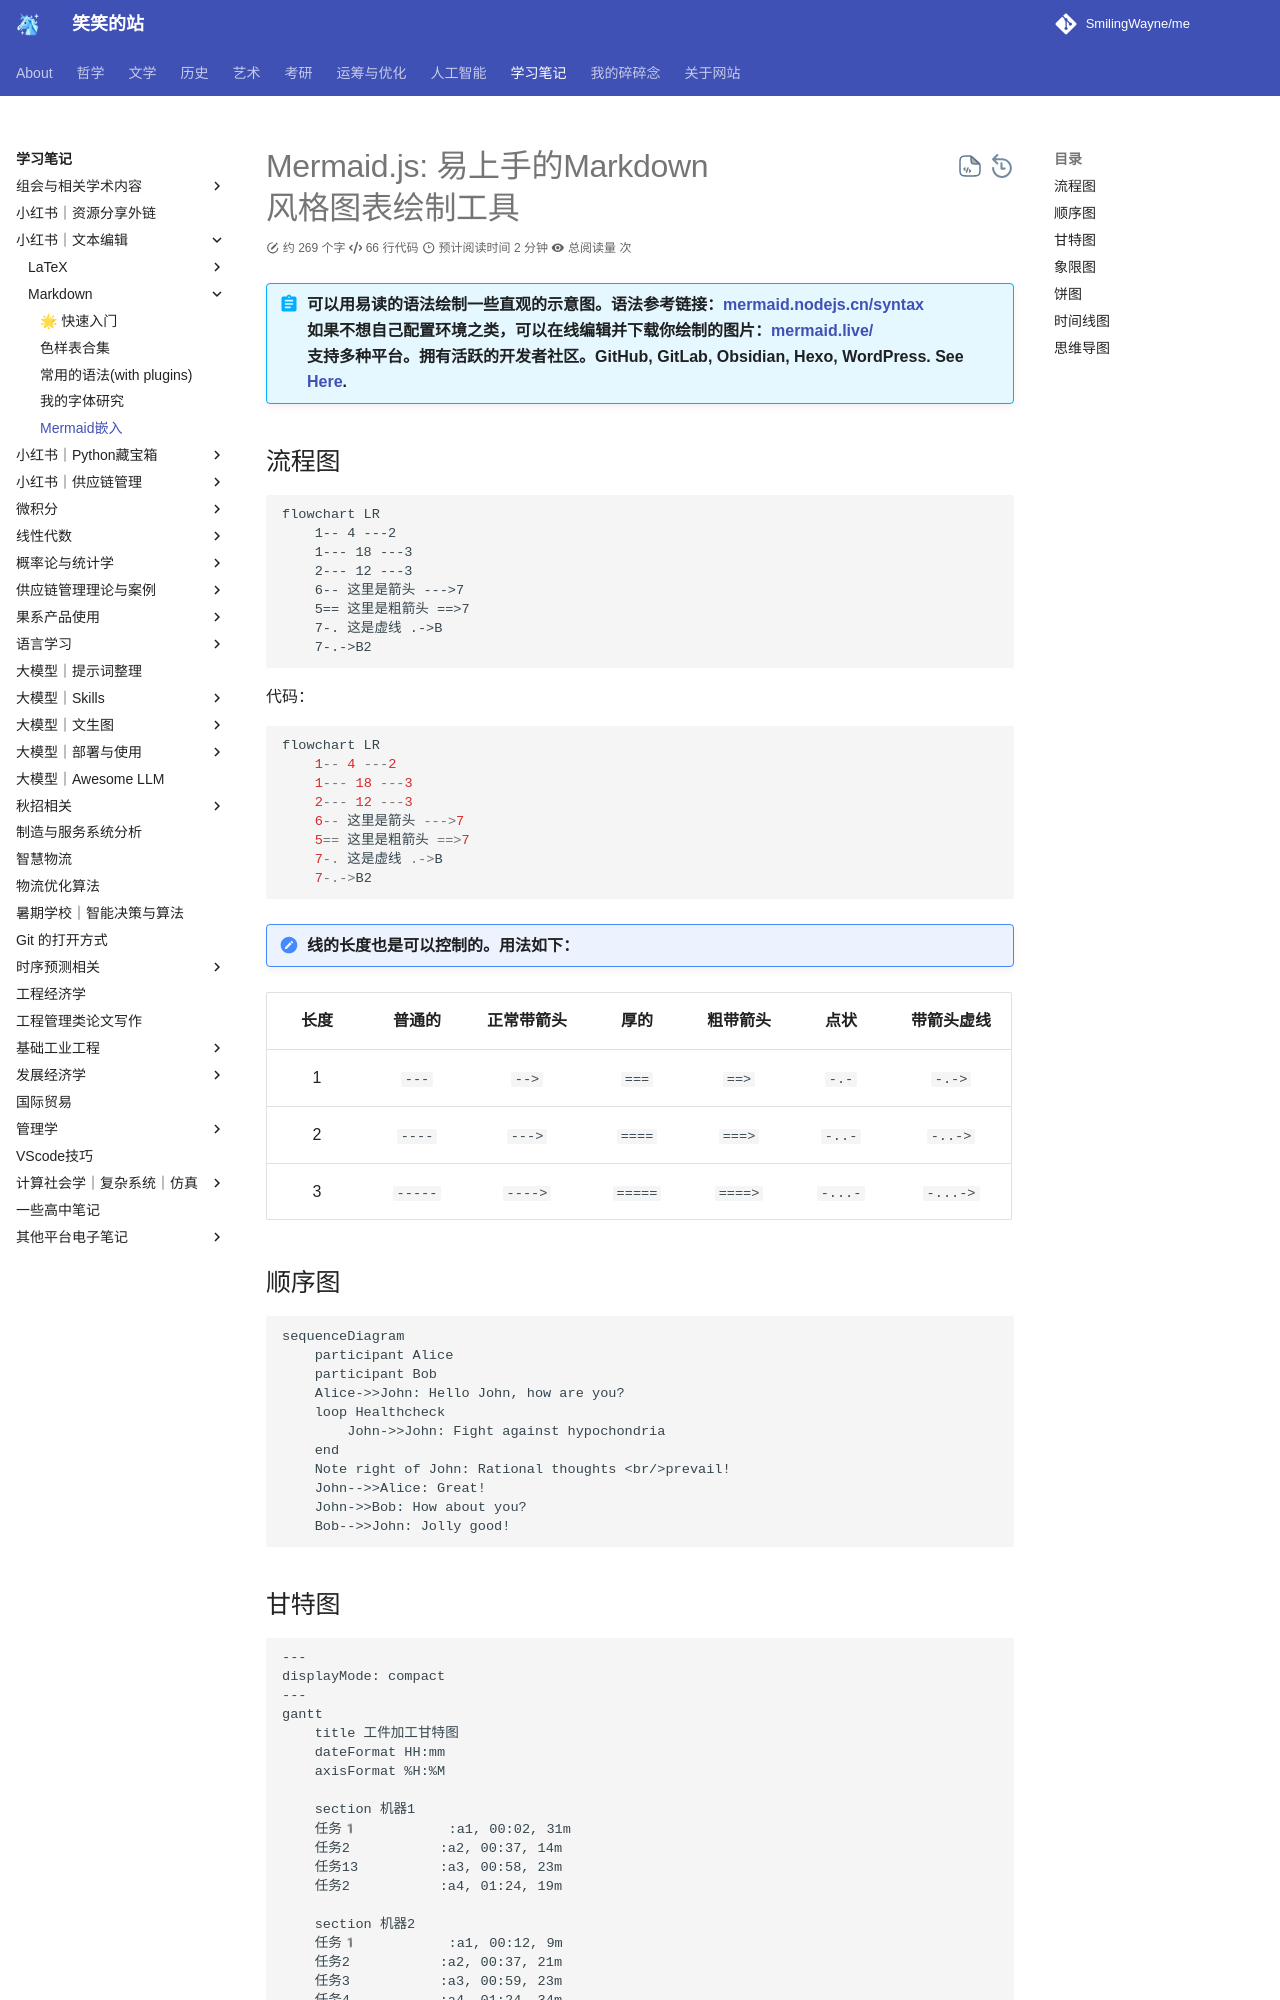

repository: SmilingWayne/me · page: Study/TextEdit/Markdown/Mkdocs_Tutorials1/index.html · generator: mkdocs

# Mermaid.js: 易上手的Markdown<br>风格图表绘制工具

!!! abstract "可以用易读的语法绘制一些直观的示意图。语法参考链接：[mermaid.nodejs.cn/syntax](https://mermaid.nodejs.cn/syntax/gantt.html) <br> 如果不想自己配置环境之类，可以在线编辑并下载你绘制的图片：[mermaid.live/](https://mermaid.live/) <br> 支持多种平台。拥有活跃的开发者社区。GitHub, GitLab, Obsidian, Hexo, WordPress. See [Here](https://mermaid.nodejs.cn/ecosystem/integrations-community.html)."


## 流程图

```mermaid
flowchart LR
    1-- 4 ---2
    1--- 18 ---3
    2--- 12 ---3
    6-- 这里是箭头 --->7
    5== 这里是粗箭头 ==>7
    7-. 这是虚线 .->B
    7-.->B2
```

代码：
```javascript
flowchart LR
    1-- 4 ---2
    1--- 18 ---3
    2--- 12 ---3
    6-- 这里是箭头 --->7
    5== 这里是粗箭头 ==>7
    7-. 这是虚线 .->B
    7-.->B2
```

!!! note "线的长度也是可以控制的。用法如下："

| 长度  | 普通的  | 正常带箭头 |  厚的   | 粗带箭头 |  点状   | 带箭头虚线 |
| :---: | :-----: | :--------: | :-----: | :------: | :-----: | :--------: |
|   1   |  `---`  |   `-->`    |  `===`  |  `==>`   |  `-.-`  |   `-.->`   |
|   2   | `----`  |   `--->`   | `====`  |  `===>`  | `-..-`  |  `-..->`   |
|   3   | `-----` |  `---->`   | `=====` | `====>`  | `-...-` |  `-...->`  |


## 顺序图

```mermaid
sequenceDiagram
    participant Alice
    participant Bob
    Alice->>John: Hello John, how are you?
    loop Healthcheck
        John->>John: Fight against hypochondria
    end
    Note right of John: Rational thoughts <br/>prevail!
    John-->>Alice: Great!
    John->>Bob: How about you?
    Bob-->>John: Jolly good!

```
